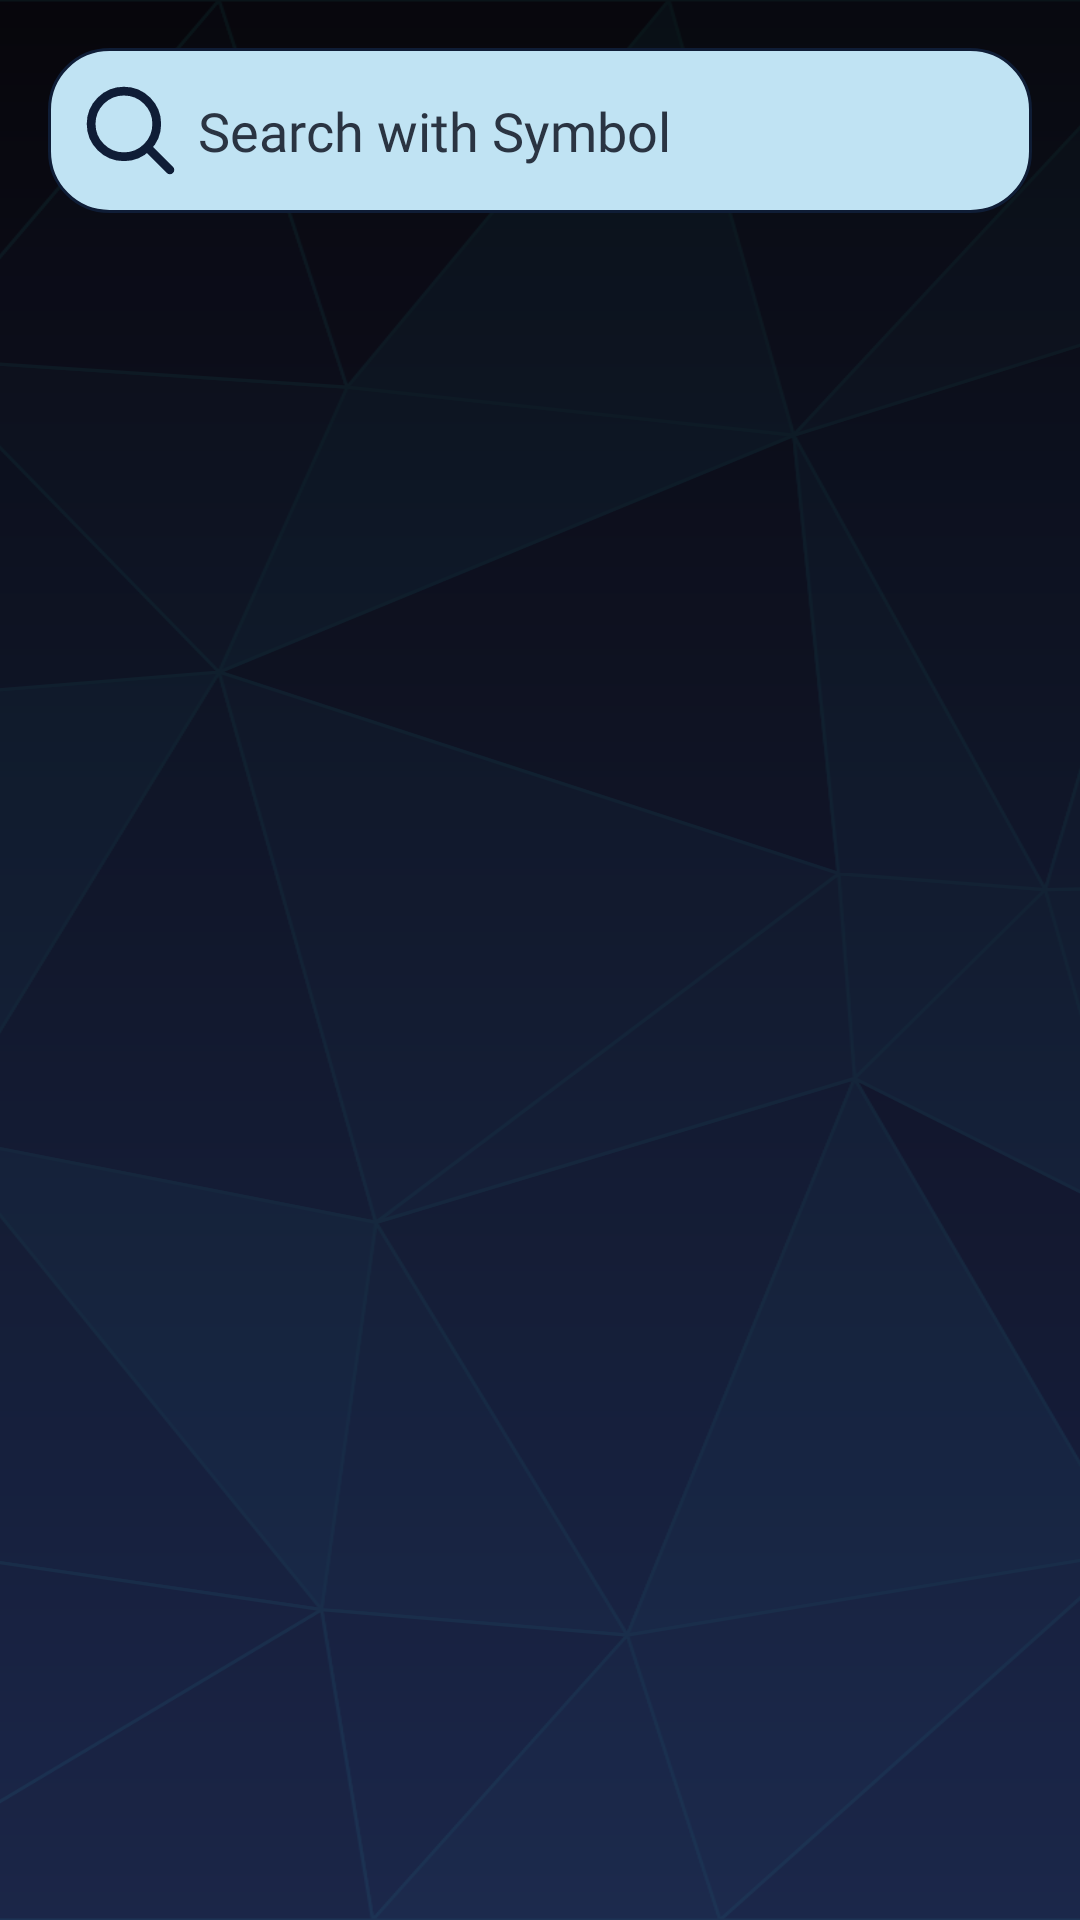

The Android layout XML behind this screen, and the referenced resources:
<!-- AndroidManifest.xml: application theme Theme.FinalProject -->
<!-- res/layout/fragment_owned_stocks.xml -->
<?xml version="1.0" encoding="utf-8"?>
<androidx.constraintlayout.widget.ConstraintLayout xmlns:android="http://schemas.android.com/apk/res/android"
    xmlns:app="http://schemas.android.com/apk/res-auto"
    android:layout_width="match_parent"
    android:layout_height="match_parent"
    android:background="@drawable/style_background_wave">

    <androidx.appcompat.widget.AppCompatImageView
        android:layout_width="match_parent"
        android:layout_height="match_parent"
        android:alpha="0.1"
        android:scaleType="centerCrop"
        android:src="@drawable/ic_grid_background"
        app:layout_constraintBottom_toBottomOf="parent"
        app:layout_constraintEnd_toEndOf="parent"
        app:layout_constraintStart_toStartOf="parent"
        app:layout_constraintTop_toTopOf="parent" />

    <androidx.appcompat.widget.AppCompatEditText
        android:id="@+id/etSearch"
        android:layout_width="match_parent"
        android:layout_height="wrap_content"
        android:background="@drawable/style_search_bar"
        android:drawableStart="@drawable/ic_search"
        android:drawablePadding="5dp"
        android:hint="@string/search_with_symbol"
        android:fontFamily="@font/open_sauce_sans_medium"
        android:padding="10dp"
        android:layout_margin="16dp"
        android:textColorHint="@color/grey_blue"
        app:layout_constraintTop_toTopOf="parent"
        app:layout_constraintStart_toStartOf="parent"/>

    <androidx.recyclerview.widget.RecyclerView
        android:id="@+id/rvOwned"
        android:layout_width="match_parent"
        android:layout_height="0dp"
        android:layout_margin="16dp"
        app:layout_constraintBottom_toBottomOf="parent"
        app:layout_constraintEnd_toEndOf="parent"
        app:layout_constraintStart_toStartOf="parent"
        app:layout_constraintTop_toBottomOf="@+id/etSearch" />

</androidx.constraintlayout.widget.ConstraintLayout>
<!-- resources referenced by this layout -->
<resources>
  <color name="grey_blue">#2A3442</color>
  <!-- drawable ic_grid_background: vector/xml drawable (drawable, 14317 chars, omitted) -->
  <!-- drawable ic_search (drawable) -->
  <vector android:height="35dp" android:viewportHeight="24"
      android:viewportWidth="24" android:width="35dp" xmlns:android="http://schemas.android.com/apk/res/android">
      <path android:fillColor="#00000000"
          android:pathData="M15.795,15.811L21,21M18,10.5C18,14.642 14.642,18 10.5,18C6.358,18 3,14.642 3,10.5C3,6.358 6.358,3 10.5,3C14.642,3 18,6.358 18,10.5Z"
          android:strokeColor="@color/dark_blue" android:strokeLineCap="round"
          android:strokeLineJoin="round" android:strokeWidth="2"/>
  </vector>
  <!-- drawable style_background_wave (drawable) -->
  <?xml version="1.0" encoding="utf-8"?>
  <shape xmlns:android="http://schemas.android.com/apk/res/android"
      android:shape="rectangle">
      <gradient
          android:startColor="#1B284C"
          android:endColor="#06060A"
          android:angle="90"/>
  </shape>
  <!-- drawable style_search_bar (drawable) -->
  <?xml version="1.0" encoding="utf-8"?>
  <shape xmlns:android="http://schemas.android.com/apk/res/android">
  
      <solid android:color="@color/light_white" />
      <stroke
          android:width="1dp"
          android:color="@color/dark_blue" />
      <corners android:radius="20dp" />
  
  </shape>
  <string name="search_with_symbol">Search with Symbol</string>
  <style name="Theme.FinalProject" parent="Base.Theme.FinalProject" />
  <color name="dark_blue">#0f1d36</color>
  <color name="light_white">#C0E3F3</color>
  <style name="Base.Theme.FinalProject" parent="Theme.Material3.DayNight.NoActionBar">
          
          
      </style>
</resources>
